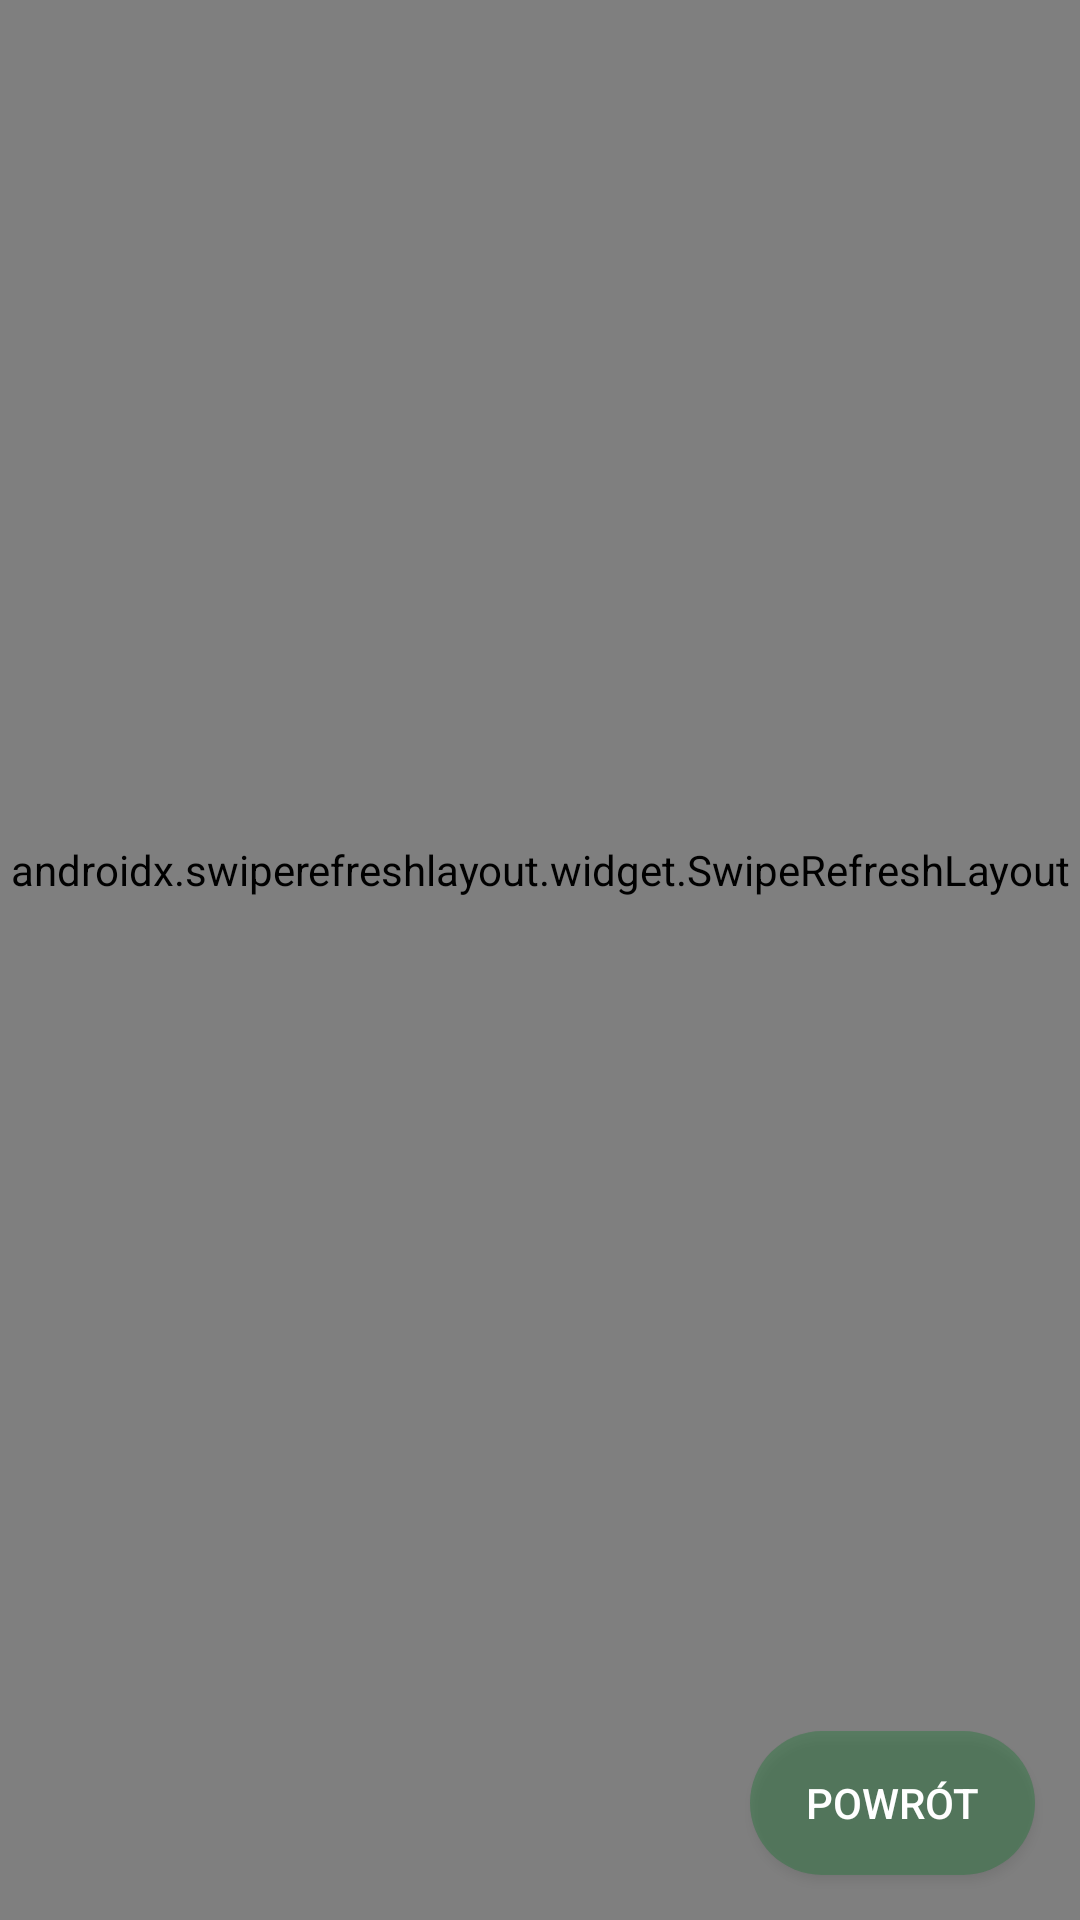

This screen was rendered from an Android layout file. Write that file and the resources it references.
<!-- AndroidManifest.xml: application theme Theme.mobileapp -->
<!-- res/layout/activity_view_closed_tasks.xml -->
<?xml version="1.0" encoding="utf-8"?>
<RelativeLayout xmlns:android="http://schemas.android.com/apk/res/android"
    xmlns:app="http://schemas.android.com/apk/res-auto"
    xmlns:tools="http://schemas.android.com/tools"
    android:layout_width="match_parent"
    android:layout_height="match_parent"
    tools:context=".ViewTasksActivity2">
    <androidx.swiperefreshlayout.widget.SwipeRefreshLayout
        xmlns:android="http://schemas.android.com/apk/res/android"
        xmlns:app="http://schemas.android.com/apk/res-auto"
        xmlns:tools="http://schemas.android.com/tools"
        android:id="@+id/container_closedTask"
        android:layout_width="match_parent"
        android:layout_height="match_parent"
        android:orientation="vertical"
        android:paddingBottom="60dp"
        tools:context=".ViewTasksActivity2">

        <androidx.recyclerview.widget.RecyclerView
            android:id="@+id/recycleView_closedTask"
            android:layout_width="match_parent"
            android:layout_height="wrap_content" />


    </androidx.swiperefreshlayout.widget.SwipeRefreshLayout>
    <RelativeLayout
        android:id="@+id/buttonsLayout_closedTask"
        android:layout_width="match_parent"
        android:layout_height="wrap_content"
        android:layout_alignParentStart="true"
        android:layout_alignParentEnd="true"
        android:layout_alignParentBottom="true"
        android:layout_gravity="center"
        android:layout_marginStart="20dp"
        android:layout_marginEnd="10dp"
        android:layout_marginBottom="10dp"
        android:gravity="center"
        android:orientation="horizontal"
        app:layout_constraintBottom_toBottomOf="parent"
        app:layout_constraintEnd_toEndOf="parent"
        app:layout_constraintStart_toStartOf="parent">

        <androidx.appcompat.widget.AppCompatButton
            android:id="@+id/home_btn_closedTask"
            android:layout_width="match_parent"
            android:layout_height="wrap_content"
            android:layout_alignParentStart="true"
            android:layout_alignParentEnd="true"
            android:layout_marginStart="230dp"
            android:layout_marginTop="5dp"
            android:layout_marginEnd="5dp"
            android:layout_marginBottom="5dp"
            android:background="@drawable/button"
            android:text="Powrót"
            android:textColor="@color/white" />

    </RelativeLayout>

</RelativeLayout>
<!-- resources referenced by this layout -->
<resources>
  <color name="white">#FFFFFFFF</color>
  <!-- drawable button (drawable) -->
  <?xml version="1.0" encoding="utf-8"?>
  <shape xmlns:android="http://schemas.android.com/apk/res/android">
      <solid
          android:color="#601A7530" />
      <corners
          android:radius="30dp" />
      <padding
          android:left="10dp"
          android:top="10dp"
          android:right="10dp"
          android:bottom="10dp" />
  </shape>
  <style name="Theme.mobileapp" parent="Theme.MaterialComponents.DayNight.DarkActionBar">
          
          <item name="colorPrimary">@color/purple_500</item>
          <item name="colorPrimaryVariant">@color/purple_700</item>
          <item name="colorOnPrimary">@color/white</item>
          
          <item name="colorSecondary">@color/teal_200</item>
          <item name="colorSecondaryVariant">@color/teal_700</item>
          <item name="colorOnSecondary">@color/black</item>
          
          <item name="android:statusBarColor" tools:targetApi="21">?attr/colorPrimaryVariant</item>
          
  
          <item name="android:itemTextAppearance">@style/MenuTaskColor</item>
          <item name="android:itemBackground">#BE1B6124</item>
      </style>
  <color name="purple_500">#FF6200EE</color>
  <color name="purple_700">#FF3700B3</color>
  <color name="teal_200">#FF03DAC5</color>
  <color name="teal_700">#FF018786</color>
  <color name="black">#FF000000</color>
  <style name="MenuTaskColor" parent="Theme.mobileapp">
          <item name="android:textColor">#F0F0F0</item>
          <item name="android:textSize">20dp</item>
  
      </style>
</resources>
